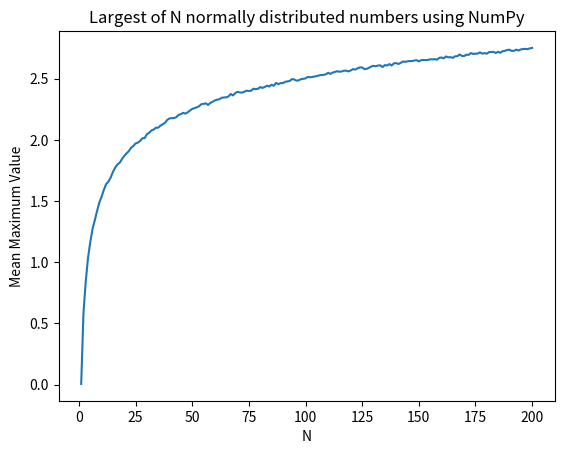

The script that saved this image:
import numpy as np
import matplotlib.pyplot as plt

N = 200 #number of random values
ntrials = 5000 #number of trials
mu = 0.0
sd = 1.0
maxes = np.zeros(200)

#Loop over values of N (1 to 200):
for i in range(N):
    #Initialize sum variable to zero for calculating average maximum value
    sum = 0
    #Loop over trial (0 to ntrials-1):
    for j in range(ntrials):
        #Calculate set of N normally distributed random numbers (NumPy)
        set = np.random.normal(mu, sd, i+1)
        #Select largest value (NumPy)
        max_val = np.max(set)
        #Add largest value to sum variable
        sum += max_val
    #Divide sum by number of trials to get average maximum value
    av_max = sum/ntrials
    #Store the average maximum value in an array
    maxes[i] = av_max

#Plot the average maximum values vs N using matplotlib
plt.plot(range(1,N+1),maxes)
plt.title("Largest of N normally distributed numbers using NumPy")
plt.xlabel("N")
plt.ylabel("Mean Maximum Value")
